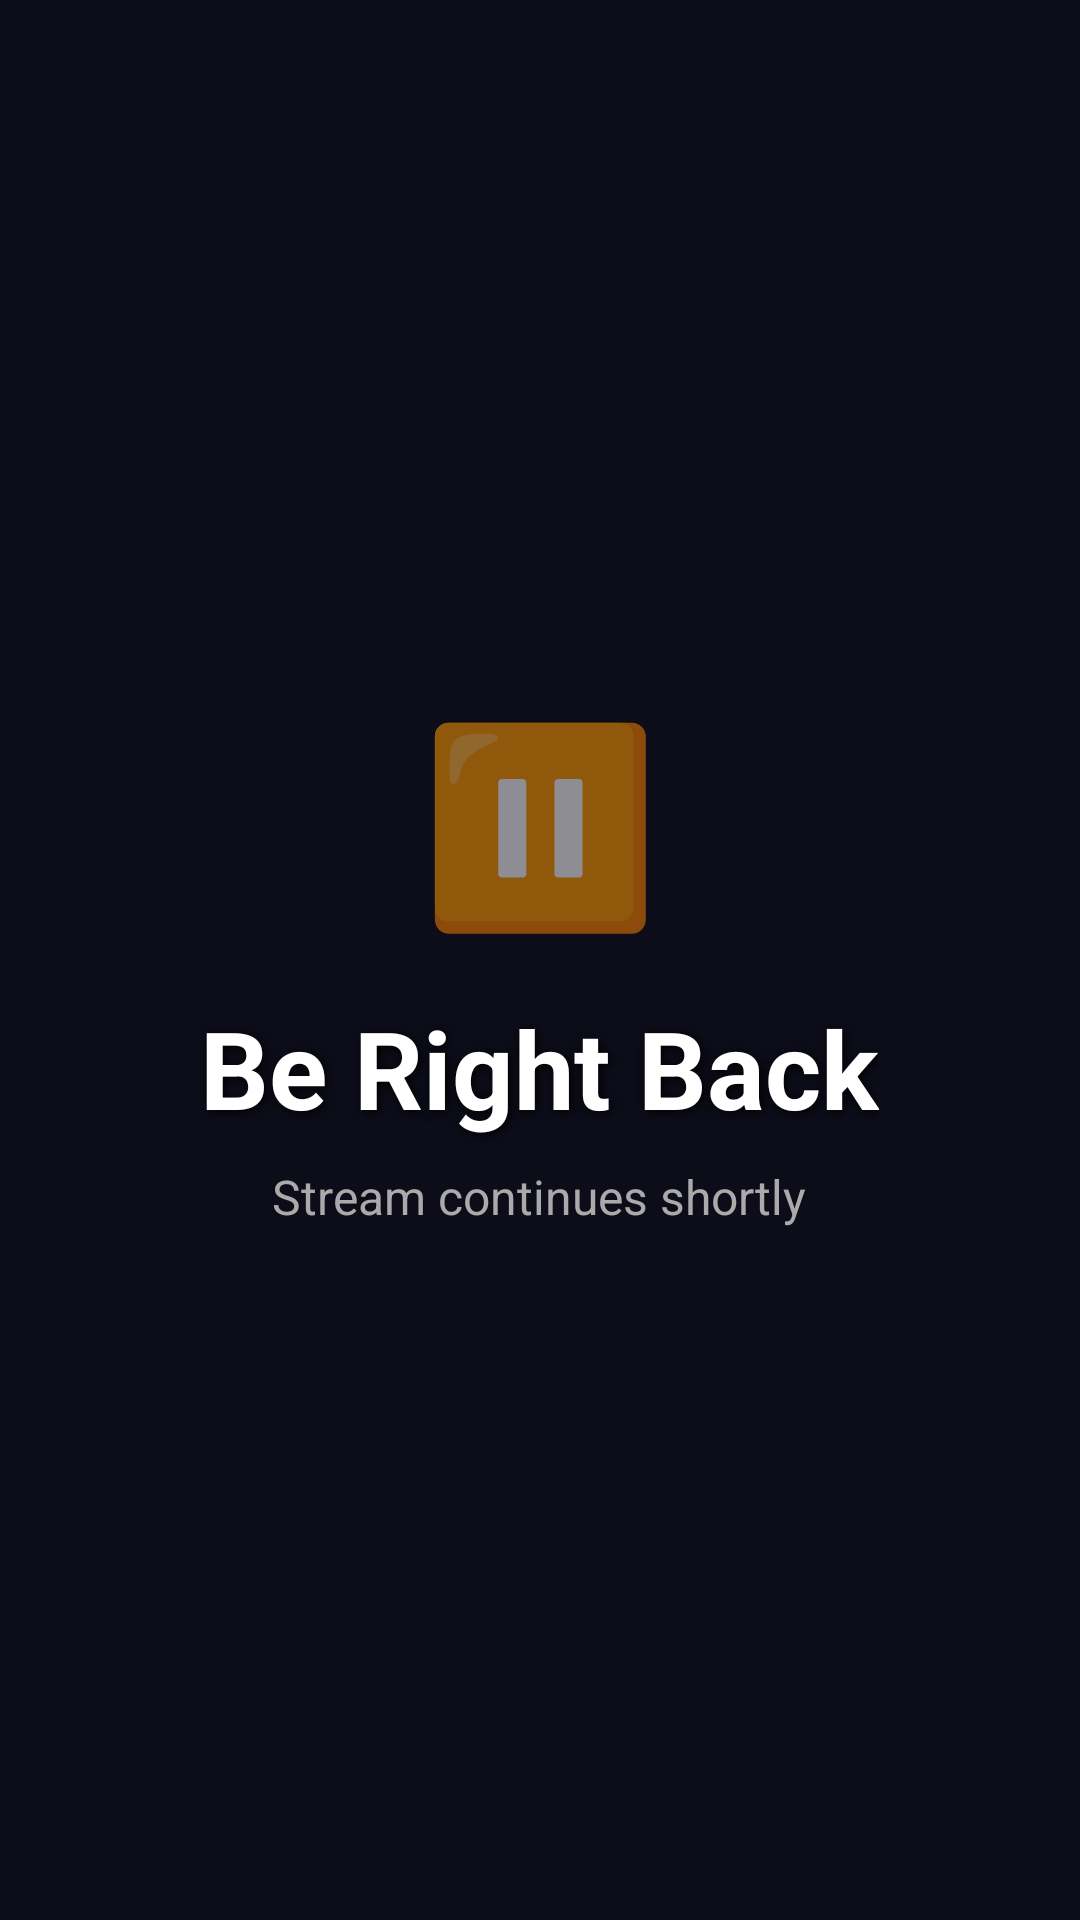

Layout XML and referenced resources for this Android screen:
<!-- AndroidManifest.xml: application theme Theme.MiniOBS -->
<!-- res/layout/scene_brb.xml -->
<?xml version="1.0" encoding="utf-8"?>
<FrameLayout xmlns:android="http://schemas.android.com/apk/res/android"
    android:layout_width="match_parent"
    android:layout_height="match_parent"
    android:background="#0D0D1A">

    <ImageView
        android:id="@+id/imgBrb"
        android:layout_width="match_parent"
        android:layout_height="match_parent"
        android:scaleType="centerCrop"
        android:visibility="gone"/>

    <LinearLayout
        android:layout_width="wrap_content"
        android:layout_height="wrap_content"
        android:layout_gravity="center"
        android:orientation="vertical"
        android:gravity="center">

        <TextView
            android:text="⏸"
            android:textSize="64sp"
            android:layout_width="wrap_content"
            android:layout_height="wrap_content"
            android:paddingBottom="16dp"/>

        <TextView
            android:text="Be Right Back"
            android:textSize="36sp"
            android:textStyle="bold"
            android:textColor="#FFFFFF"
            android:layout_width="wrap_content"
            android:layout_height="wrap_content"
            android:shadowColor="#000000"
            android:shadowDx="2"
            android:shadowDy="2"
            android:shadowRadius="8"
            android:paddingBottom="8dp"/>

        <TextView
            android:text="Stream continues shortly"
            android:textSize="16sp"
            android:textColor="#AAAAAA"
            android:layout_width="wrap_content"
            android:layout_height="wrap_content"/>

    </LinearLayout>

</FrameLayout>
<!-- resources referenced by this layout -->
<resources>
  <style name="Theme.MiniOBS" parent="Theme.MaterialComponents.DayNight.NoActionBar">
          <item name="colorPrimary">@color/color_primary</item>
          <item name="colorPrimaryDark">@color/color_primary_dark</item>
          <item name="colorAccent">@color/color_accent</item>
          <item name="android:windowBackground">@color/color_primary_dark</item>
          <item name="android:statusBarColor">@color/color_primary_dark</item>
          <item name="android:navigationBarColor">@color/color_surface</item>
          <item name="android:windowFullscreen">false</item>
      </style>
  <color name="color_primary">#1A1A2E</color>
  <color name="color_primary_dark">#0D0D1A</color>
  <color name="color_accent">#E94560</color>
  <color name="color_surface">#161616</color>
</resources>
